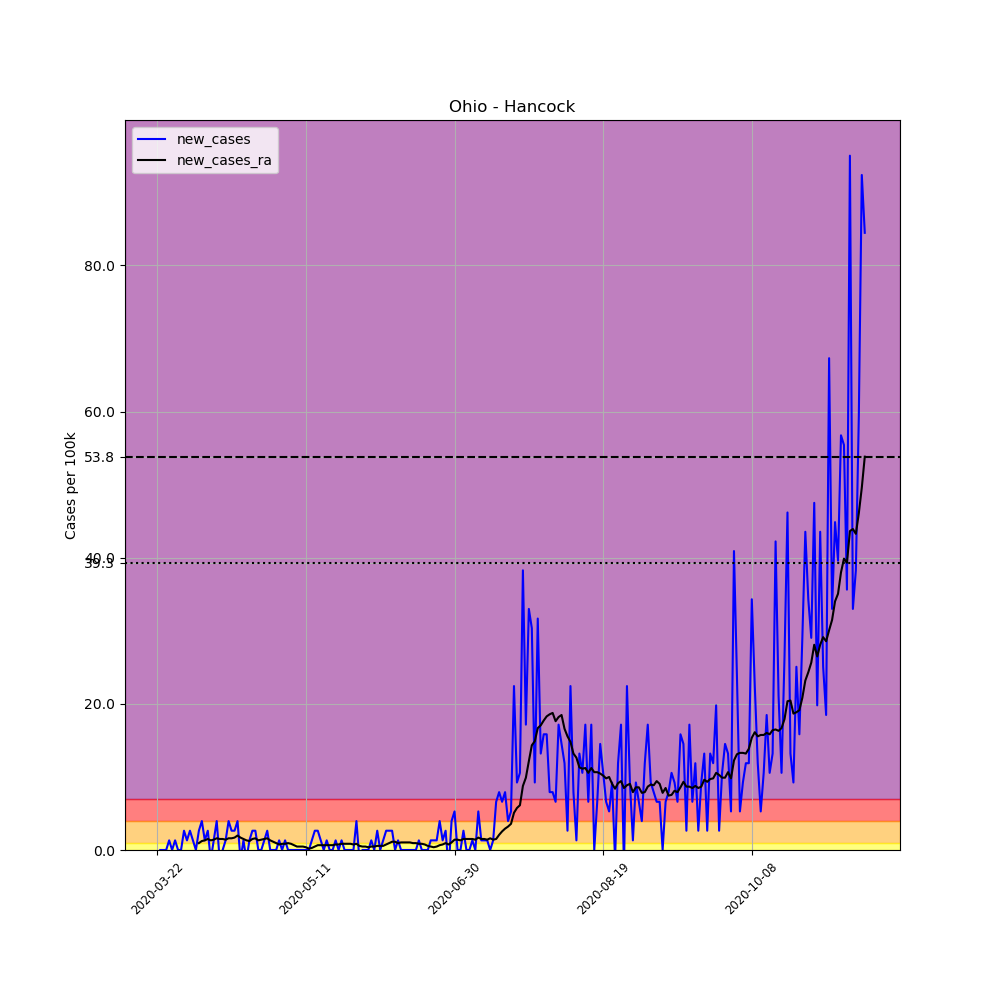

Values plotted in this chart, from the file beside it:
, date, county, state, fips, cases, deaths, COUNTY, STNAME, CTYNAME, POPESTIMATE2019, per_100k, new_cases, new_cases_ra
267267, 2020-03-22, Hancock, Ohio, 39063, 1, 0, 63, Ohio, Hancock, 75783, 1.32, , 
267268, 2020-03-23, Hancock, Ohio, 39063, 1, 0, 63, Ohio, Hancock, 75783, 1.32, 0.0, 
267269, 2020-03-24, Hancock, Ohio, 39063, 1, 0, 63, Ohio, Hancock, 75783, 1.32, 0.0, 
267270, 2020-03-25, Hancock, Ohio, 39063, 1, 0, 63, Ohio, Hancock, 75783, 1.32, 0.0, 
267271, 2020-03-26, Hancock, Ohio, 39063, 2, 0, 63, Ohio, Hancock, 75783, 2.639, 1.32, 
267272, 2020-03-27, Hancock, Ohio, 39063, 2, 0, 63, Ohio, Hancock, 75783, 2.639, 0.0, 
267273, 2020-03-28, Hancock, Ohio, 39063, 3, 0, 63, Ohio, Hancock, 75783, 3.959, 1.32, 
267274, 2020-03-29, Hancock, Ohio, 39063, 3, 0, 63, Ohio, Hancock, 75783, 3.959, 0.0, 
267275, 2020-03-30, Hancock, Ohio, 39063, 3, 0, 63, Ohio, Hancock, 75783, 3.959, 0.0, 
267276, 2020-03-31, Hancock, Ohio, 39063, 5, 0, 63, Ohio, Hancock, 75783, 6.598, 2.639, 
267277, 2020-04-01, Hancock, Ohio, 39063, 6, 0, 63, Ohio, Hancock, 75783, 7.917, 1.32, 
267278, 2020-04-02, Hancock, Ohio, 39063, 8, 0, 63, Ohio, Hancock, 75783, 10.56, 2.639, 
267279, 2020-04-03, Hancock, Ohio, 39063, 9, 0, 63, Ohio, Hancock, 75783, 11.88, 1.32, 
267280, 2020-04-04, Hancock, Ohio, 39063, 9, 0, 63, Ohio, Hancock, 75783, 11.88, 0.0, 
267281, 2020-04-05, Hancock, Ohio, 39063, 11, 0, 63, Ohio, Hancock, 75783, 14.52, 2.639, 0.9425
267282, 2020-04-06, Hancock, Ohio, 39063, 14, 0, 63, Ohio, Hancock, 75783, 18.47, 3.959, 1.225
267283, 2020-04-07, Hancock, Ohio, 39063, 15, 0, 63, Ohio, Hancock, 75783, 19.79, 1.32, 1.32
267284, 2020-04-08, Hancock, Ohio, 39063, 17, 0, 63, Ohio, Hancock, 75783, 22.43, 2.639, 1.508
267285, 2020-04-09, Hancock, Ohio, 39063, 16, 0, 63, Ohio, Hancock, 75783, 21.11, -1.32, 1.32
267286, 2020-04-10, Hancock, Ohio, 39063, 17, 1, 63, Ohio, Hancock, 75783, 22.43, 1.32, 1.414
267287, 2020-04-11, Hancock, Ohio, 39063, 20, 1, 63, Ohio, Hancock, 75783, 26.39, 3.959, 1.602
267288, 2020-04-12, Hancock, Ohio, 39063, 19, 1, 63, Ohio, Hancock, 75783, 25.07, -1.32, 1.508
267289, 2020-04-13, Hancock, Ohio, 39063, 19, 1, 63, Ohio, Hancock, 75783, 25.07, 0.0, 1.508
267290, 2020-04-14, Hancock, Ohio, 39063, 20, 1, 63, Ohio, Hancock, 75783, 26.39, 1.32, 1.414
267291, 2020-04-15, Hancock, Ohio, 39063, 23, 1, 63, Ohio, Hancock, 75783, 30.35, 3.959, 1.602
267292, 2020-04-16, Hancock, Ohio, 39063, 25, 1, 63, Ohio, Hancock, 75783, 32.99, 2.639, 1.602
267293, 2020-04-17, Hancock, Ohio, 39063, 27, 1, 63, Ohio, Hancock, 75783, 35.63, 2.639, 1.697
267294, 2020-04-18, Hancock, Ohio, 39063, 30, 1, 63, Ohio, Hancock, 75783, 39.59, 3.959, 1.979
267295, 2020-04-19, Hancock, Ohio, 39063, 29, 1, 63, Ohio, Hancock, 75783, 38.27, -1.32, 1.697
267296, 2020-04-20, Hancock, Ohio, 39063, 30, 1, 63, Ohio, Hancock, 75783, 39.59, 1.32, 1.508
267297, 2020-04-21, Hancock, Ohio, 39063, 29, 1, 63, Ohio, Hancock, 75783, 38.27, -1.32, 1.32
267298, 2020-04-22, Hancock, Ohio, 39063, 30, 1, 63, Ohio, Hancock, 75783, 39.59, 1.32, 1.225
267299, 2020-04-23, Hancock, Ohio, 39063, 32, 1, 63, Ohio, Hancock, 75783, 42.23, 2.639, 1.508
267300, 2020-04-24, Hancock, Ohio, 39063, 34, 1, 63, Ohio, Hancock, 75783, 44.86, 2.639, 1.602
267301, 2020-04-25, Hancock, Ohio, 39063, 34, 1, 63, Ohio, Hancock, 75783, 44.86, 0.0, 1.32
267302, 2020-04-26, Hancock, Ohio, 39063, 34, 1, 63, Ohio, Hancock, 75783, 44.86, 0.0, 1.414
267303, 2020-04-27, Hancock, Ohio, 39063, 35, 1, 63, Ohio, Hancock, 75783, 46.18, 1.32, 1.508
267304, 2020-04-28, Hancock, Ohio, 39063, 37, 1, 63, Ohio, Hancock, 75783, 48.82, 2.639, 1.602
267305, 2020-04-29, Hancock, Ohio, 39063, 37, 1, 63, Ohio, Hancock, 75783, 48.82, 0.0, 1.32
267306, 2020-04-30, Hancock, Ohio, 39063, 37, 1, 63, Ohio, Hancock, 75783, 48.82, 0.0, 1.131
267307, 2020-05-01, Hancock, Ohio, 39063, 37, 1, 63, Ohio, Hancock, 75783, 48.82, 0.0, 0.9425
267308, 2020-05-02, Hancock, Ohio, 39063, 38, 1, 63, Ohio, Hancock, 75783, 50.14, 1.32, 0.754
267309, 2020-05-03, Hancock, Ohio, 39063, 38, 1, 63, Ohio, Hancock, 75783, 50.14, 0.0, 0.8483
267310, 2020-05-04, Hancock, Ohio, 39063, 39, 1, 63, Ohio, Hancock, 75783, 51.46, 1.32, 0.8483
267311, 2020-05-05, Hancock, Ohio, 39063, 39, 1, 63, Ohio, Hancock, 75783, 51.46, 0.0, 0.9425
267312, 2020-05-06, Hancock, Ohio, 39063, 39, 1, 63, Ohio, Hancock, 75783, 51.46, 0.0, 0.8483
267313, 2020-05-07, Hancock, Ohio, 39063, 39, 1, 63, Ohio, Hancock, 75783, 51.46, 0.0, 0.6598
267314, 2020-05-08, Hancock, Ohio, 39063, 39, 1, 63, Ohio, Hancock, 75783, 51.46, 0.0, 0.4713
267315, 2020-05-09, Hancock, Ohio, 39063, 39, 1, 63, Ohio, Hancock, 75783, 51.46, 0.0, 0.4713
267316, 2020-05-10, Hancock, Ohio, 39063, 39, 1, 63, Ohio, Hancock, 75783, 51.46, 0.0, 0.4713
267317, 2020-05-11, Hancock, Ohio, 39063, 39, 1, 63, Ohio, Hancock, 75783, 51.46, 0.0, 0.377
267318, 2020-05-12, Hancock, Ohio, 39063, 39, 1, 63, Ohio, Hancock, 75783, 51.46, 0.0, 0.1885
267319, 2020-05-13, Hancock, Ohio, 39063, 40, 1, 63, Ohio, Hancock, 75783, 52.78, 1.32, 0.2828
267320, 2020-05-14, Hancock, Ohio, 39063, 42, 1, 63, Ohio, Hancock, 75783, 55.42, 2.639, 0.4713
267321, 2020-05-15, Hancock, Ohio, 39063, 44, 1, 63, Ohio, Hancock, 75783, 58.06, 2.639, 0.6598
267322, 2020-05-16, Hancock, Ohio, 39063, 45, 1, 63, Ohio, Hancock, 75783, 59.38, 1.32, 0.6598
267323, 2020-05-17, Hancock, Ohio, 39063, 45, 1, 63, Ohio, Hancock, 75783, 59.38, 0.0, 0.6598
267324, 2020-05-18, Hancock, Ohio, 39063, 46, 1, 63, Ohio, Hancock, 75783, 60.7, 1.32, 0.6598
267325, 2020-05-19, Hancock, Ohio, 39063, 46, 1, 63, Ohio, Hancock, 75783, 60.7, 0.0, 0.6598
267326, 2020-05-20, Hancock, Ohio, 39063, 46, 1, 63, Ohio, Hancock, 75783, 60.7, 0.0, 0.6598
... 179 more rows
